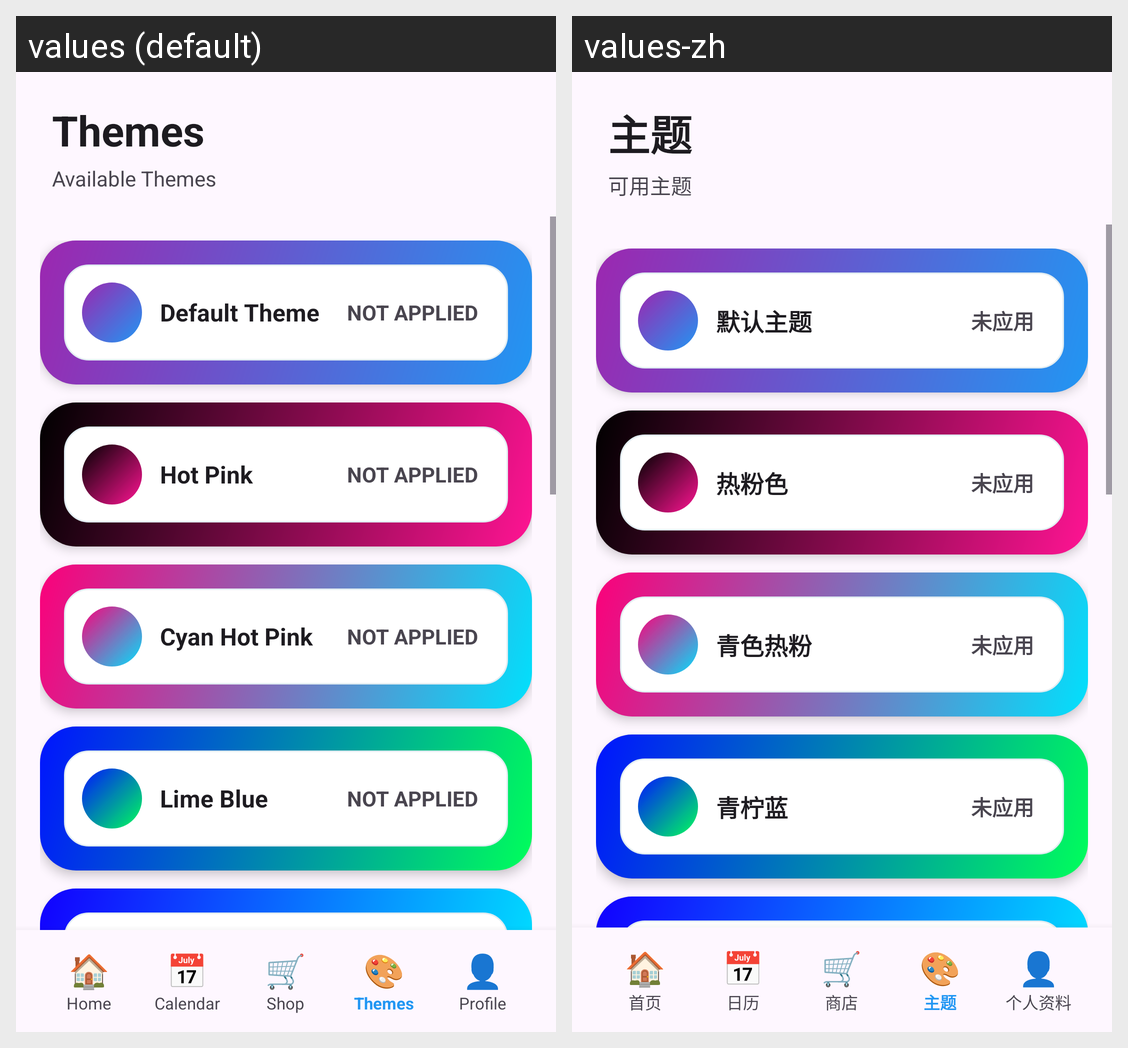

For this localized Android screen grid, give each drawn string resource with its value in every locale shown.
Android screen res/layout/activity_theme.xml rendered under 2 locales, left to right: values (default), values-zh. Device: Nexus 5 (rendered at 1080×1920; each locale shown at half size, 540×960, under a caption strip naming it); theme Base.Theme.DailyToDoList.
Strings drawn on this screen, with the default value and each locale's value (text and hints the layout hard-codes, and strings that could not be matched under every locale, appear in the picture but are not listed):

themes
  values: Themes
  values-zh: 主题

available_themes
  values: Available Themes
  values-zh: 可用主题

default_theme
  values: Default Theme
  values-zh: 默认主题

not_applied
  values: NOT APPLIED
  values-zh: 未应用

hot_pink
  values: Hot Pink
  values-zh: 热粉色

cyan_hot_pink
  values: Cyan Hot Pink
  values-zh: 青色热粉

lime_blue
  values: Lime Blue
  values-zh: 青柠蓝

nav_home
  values: Home
  values-zh: 首页

nav_calendar
  values: Calendar
  values-zh: 日历

nav_shop
  values: Shop
  values-zh: 商店

nav_themes
  values: Themes
  values-zh: 主题

profile
  values: Profile
  values-zh: 个人资料
